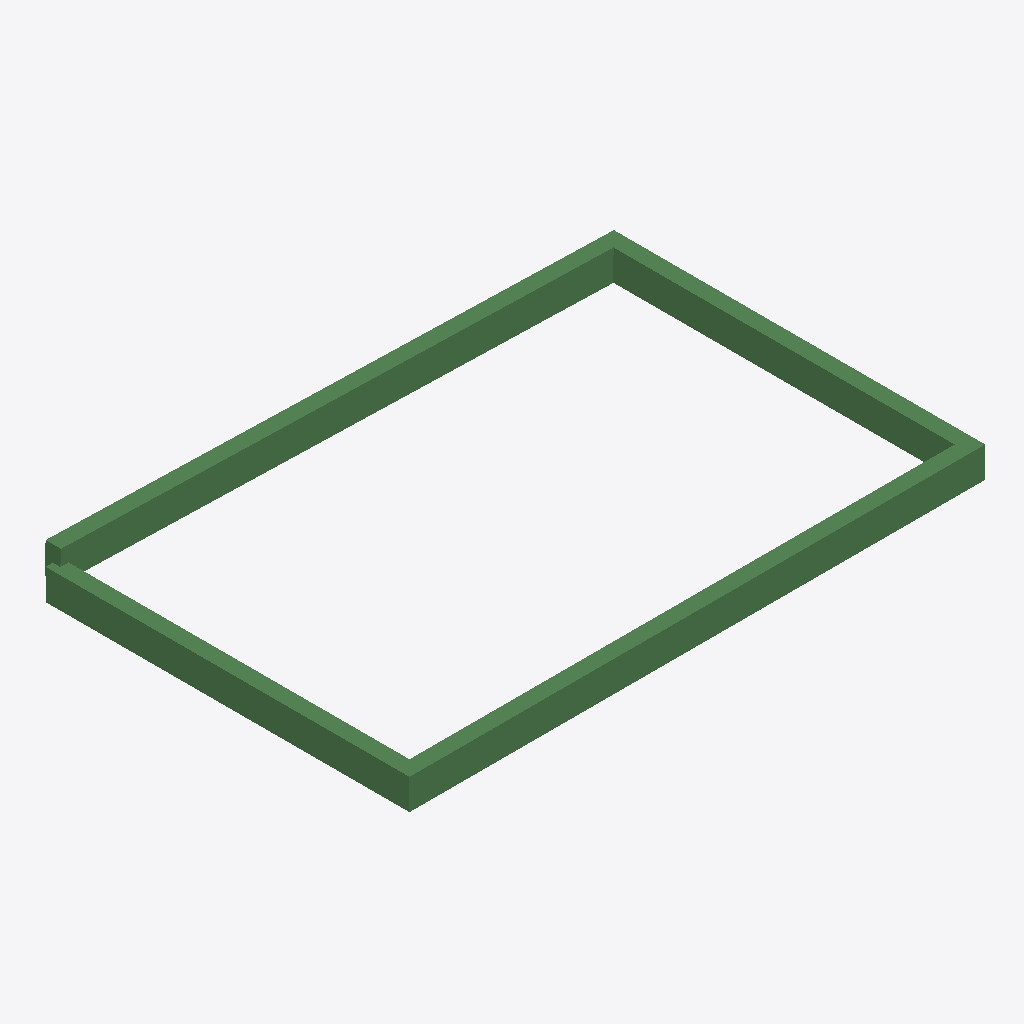
Isometric view of an IFC building model (IFC-SPF (STEP), schema IFC4, length unit millimetre), seen from the south-west, elements coloured by IFC class: 4 beams (green).
Extent 11.3 m × 7.3 m × 0.9 m (x, y, z). Storeys (1): Level 1 at 0.00 m. Elements (4): 4 IfcBeam.

HEADER;
FILE_DESCRIPTION(('ViewDefinition [DesignTransferView_V1.0]'),'2;1');
FILE_NAME('Project Number','2018-05-23T00:14:35',(''),(''),'The EXPRESS Data Manager Version 5.02.0100.07 : ','20160225_1515(x64) - Exporter 17.0.416.0 - Alter','');
FILE_SCHEMA(('IFC4'));
ENDSEC;
DATA;
#104=IFCPROJECT('05TaROHhjFKfZoxO3LK8MZ',#42,'Project Number',$,$,'Project Name','Project Status',(#95),#90);
#671=IFCSITE('05TaROHhjFKfZoxO3LK8MX',#42,'Default',$,'',#670,$,$,.ELEMENT.,(42,12,46,804504),(-71,-1,-58,-789672),0.0,$,$);
#119=IFCBUILDING('05TaROHhjFKfZoxO3LK8MY',#42,'',$,$,#33,$,'',.ELEMENT.,$,$,#115);
#132=IFCBUILDINGSTOREY('05TaROHhjFKfZoxO0ghti0',#42,'Level 1',$,$,#130,$,'Level 1',.ELEMENT.,0.0);
#356=IFCBEAM('2YStvl8Zz5Nh5DEzcF4LP5',#42,'M_Concrete-Rectangular Beam:300 x 600mm:392715',$,'M_Concrete-Rectangular Beam:300 x 600mm:69977',#332,#352,'392715',.BEAM.);
#198=IFCBEAM('2YStvl8Zz5Nh5DEzcF4LMR',#42,'M_Concrete-Rectangular Beam:300 x 600mm:392661',$,'M_Concrete-Rectangular Beam:300 x 600mm:69977',#147,#192,'392661',.BEAM.);
#305=IFCBEAM('2YStvl8Zz5Nh5DEzcF4LM_',#42,'M_Concrete-Rectangular Beam:300 x 600mm:392688',$,'M_Concrete-Rectangular Beam:300 x 600mm:69977',#265,#301,'392688',.BEAM.);
#658=IFCBEAM('2YStvl8Zz5Nh5DEzcF4LPl',#42,'M_Concrete-Rectangular Beam:300 x 600mm:392737',$,'M_Concrete-Rectangular Beam:300 x 600mm:69977',#370,#654,'392737',.BEAM.);
ENDSEC;
